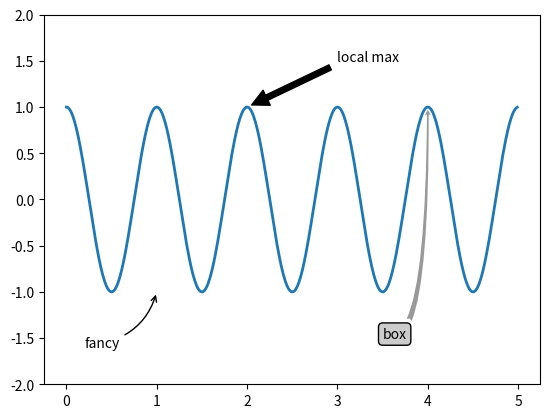

Write Python code to recreate this figure.
import numpy as np
import matplotlib.pyplot as plt

fig, ax = plt.subplots()
t = np.arange(0.0, 5.0, 0.01)
ax.plot(t, np.cos(2 * np.pi * t), lw=2)
ax.annotate("local max", xy=(2, 1), xytext=(3, 1.5),
            arrowprops=dict(facecolor="black", shrink=0.05))
ax.annotate("fancy", xy=(1, -1), xytext=(0.2, -1.6),
            arrowprops=dict(arrowstyle="->", connectionstyle="arc3,rad=.3"))
ax.annotate("box", xy=(4, 1), xytext=(3.5, -1.5),
            bbox=dict(boxstyle="round", fc="0.8"),
            arrowprops=dict(arrowstyle="fancy", fc="0.6", ec="none",
                            connectionstyle="angle3,angleA=0,angleB=-90"))
ax.set_ylim(-2, 2)
fig.savefig("annotate_arrows.png")
